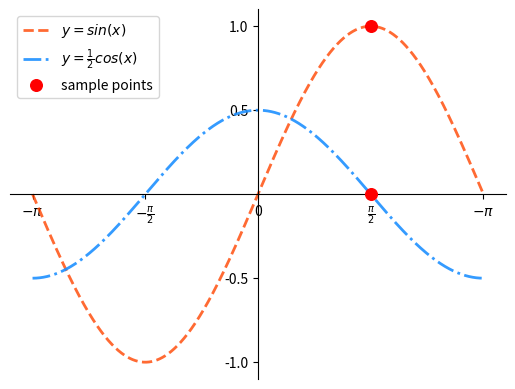

Python code for this plot:
import matplotlib.pyplot as mp # 数据可视化
# import pandas as pd # 序列高级函数
# import scipy as sc # 科学计算
import numpy as np # 基础值算法

# 进行线性拆分1000个点

x = np.linspace(-np.pi,np.pi,1000)
print(x,x.shape)



sinx = np.sin(x)
cosx = np.cos(x)
# 绘制余弦曲线 cos(x)/2
cosx = np.cos(x) / 2

# 设置坐标轴的范围
# mp.xlim(0,np.pi)
# mp.ylim(0,1)

# x/y轴 值列表 文本列表
# -π,-π/2,0,π/2,π
# frac{}{} 分数 {分子}{分母}
vals=[-np.pi,-np.pi/2,0, np.pi/2,np.pi]
 #1 texts=['-π','-π/2','0','π/2','π']
texts=[r'$-\pi$',r'$-\frac{\pi}{2}$','0',r'$\frac{\pi}{2}$',r'$-\pi$']
mp.xticks(vals,texts)

# 修改坐标轴
ax = mp.gca()
ax.spines['top'].set_color('none')
ax.spines['right'].set_color('none')
ax.spines['left'].set_position(('data',0))
ax.spines['bottom'].set_position(('data',0))

mp.yticks([-1.0,-0.5,0.5,1.0])

# 线的样式，粗细，颜色,标签
mp.plot(x,sinx, linestyle = '--', linewidth=2, color='orangered', alpha=0.8,label=r'$y=sin(x)$')
mp.plot(x,cosx, linestyle ='-.', linewidth=2, color='dodgerblue', alpha = 0.9,label=r'$y=\frac{1}{2}cos(x)$')

# 绘制特殊点
pointx = [np.pi/2,np.pi/2]
pointy =[1,0]
mp.scatter(pointx,pointy,
           marker='o',s=70,color='red',
           label = 'sample points',zorder=3) # 图层优先度zorder

# 图例
mp.legend()
mp.show()

